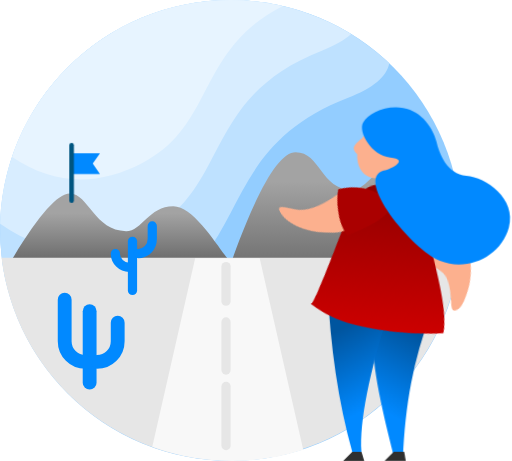
t = 0.00 s
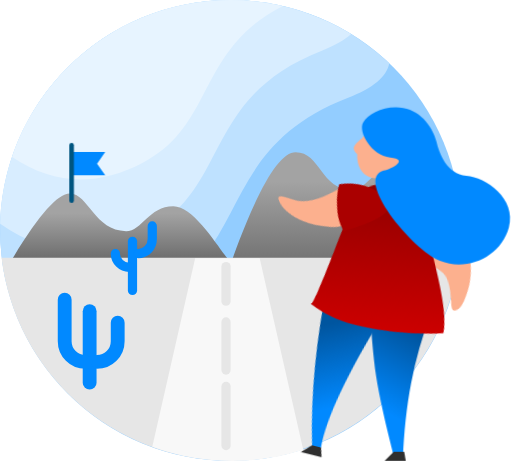
t = 0.38 s
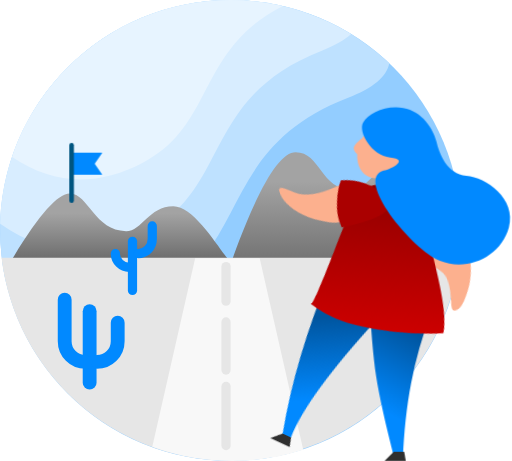
t = 0.83 s
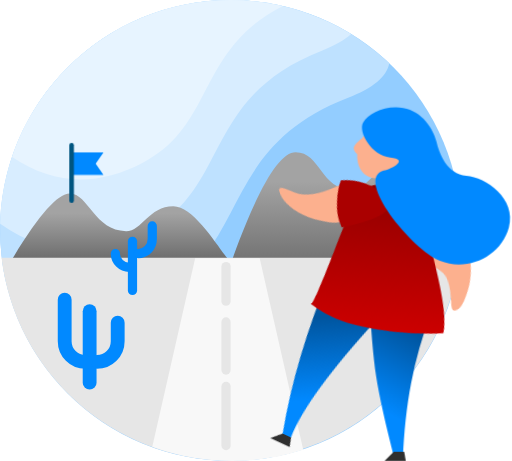
t = 1.25 s
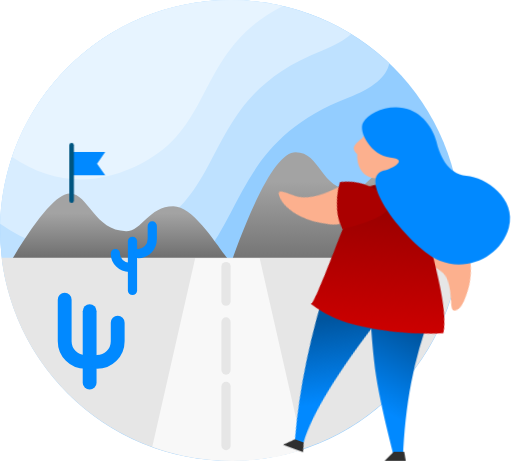
t = 1.63 s
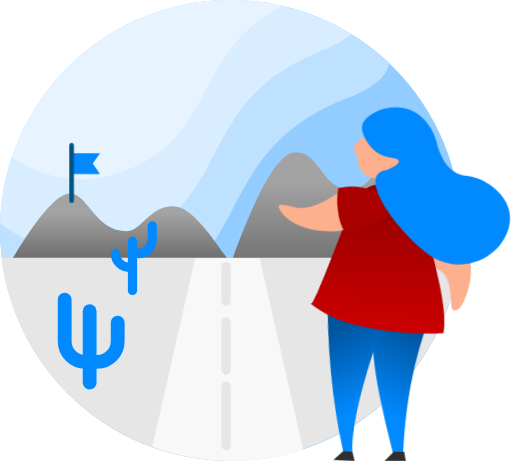
t = 2.08 s

The animated SVG that drew these frames (rendered in a browser with its animation timeline set to each time). Animation: 10 CSS @keyframes rules; one cycle of 2.50 s, repeats indefinitely.

<svg width="111" height="100" viewBox="0 0 111 100" version="1.1" xmlns="http://www.w3.org/2000/svg" xmlns:xlink="http://www.w3.org/1999/xlink" id="el_piJFLo0NG"><style>@-webkit-keyframes kf_el_DWuwFrzpOha_an_qs25gVKvY{0%{-webkit-transform: translate(0.23119094967842102px, 18.717138469219208px) translate(-0.23119094967842102px, -18.717138469219208px) translate(0px, -4px);transform: translate(0.23119094967842102px, 18.717138469219208px) translate(-0.23119094967842102px, -18.717138469219208px) translate(0px, -4px);}26.67%{-webkit-transform: translate(0.23119094967842102px, 18.717138469219208px) translate(-0.23119094967842102px, -18.717138469219208px) translate(0px, -1px);transform: translate(0.23119094967842102px, 18.717138469219208px) translate(-0.23119094967842102px, -18.717138469219208px) translate(0px, -1px);}60%{-webkit-transform: translate(0.23119094967842102px, 18.717138469219208px) translate(-0.23119094967842102px, -18.717138469219208px) translate(0px, -1px);transform: translate(0.23119094967842102px, 18.717138469219208px) translate(-0.23119094967842102px, -18.717138469219208px) translate(0px, -1px);}86.67%{-webkit-transform: translate(0.23119094967842102px, 18.717138469219208px) translate(-0.23119094967842102px, -18.717138469219208px) translate(0px, -4px);transform: translate(0.23119094967842102px, 18.717138469219208px) translate(-0.23119094967842102px, -18.717138469219208px) translate(0px, -4px);}100%{-webkit-transform: translate(0.23119094967842102px, 18.717138469219208px) translate(-0.23119094967842102px, -18.717138469219208px) translate(0px, -4px);transform: translate(0.23119094967842102px, 18.717138469219208px) translate(-0.23119094967842102px, -18.717138469219208px) translate(0px, -4px);}}@keyframes kf_el_DWuwFrzpOha_an_qs25gVKvY{0%{-webkit-transform: translate(0.23119094967842102px, 18.717138469219208px) translate(-0.23119094967842102px, -18.717138469219208px) translate(0px, -4px);transform: translate(0.23119094967842102px, 18.717138469219208px) translate(-0.23119094967842102px, -18.717138469219208px) translate(0px, -4px);}26.67%{-webkit-transform: translate(0.23119094967842102px, 18.717138469219208px) translate(-0.23119094967842102px, -18.717138469219208px) translate(0px, -1px);transform: translate(0.23119094967842102px, 18.717138469219208px) translate(-0.23119094967842102px, -18.717138469219208px) translate(0px, -1px);}60%{-webkit-transform: translate(0.23119094967842102px, 18.717138469219208px) translate(-0.23119094967842102px, -18.717138469219208px) translate(0px, -1px);transform: translate(0.23119094967842102px, 18.717138469219208px) translate(-0.23119094967842102px, -18.717138469219208px) translate(0px, -1px);}86.67%{-webkit-transform: translate(0.23119094967842102px, 18.717138469219208px) translate(-0.23119094967842102px, -18.717138469219208px) translate(0px, -4px);transform: translate(0.23119094967842102px, 18.717138469219208px) translate(-0.23119094967842102px, -18.717138469219208px) translate(0px, -4px);}100%{-webkit-transform: translate(0.23119094967842102px, 18.717138469219208px) translate(-0.23119094967842102px, -18.717138469219208px) translate(0px, -4px);transform: translate(0.23119094967842102px, 18.717138469219208px) translate(-0.23119094967842102px, -18.717138469219208px) translate(0px, -4px);}}@-webkit-keyframes kf_el_DWuwFrzpOha_an_U3UJRjRN_{0%{-webkit-transform: translate(0.23119094967842102px, 18.717138469219208px) rotate(10deg) translate(-0.23119094967842102px, -18.717138469219208px);transform: translate(0.23119094967842102px, 18.717138469219208px) rotate(10deg) translate(-0.23119094967842102px, -18.717138469219208px);}26.67%{-webkit-transform: translate(0.23119094967842102px, 18.717138469219208px) rotate(0deg) translate(-0.23119094967842102px, -18.717138469219208px);transform: translate(0.23119094967842102px, 18.717138469219208px) rotate(0deg) translate(-0.23119094967842102px, -18.717138469219208px);}60%{-webkit-transform: translate(0.23119094967842102px, 18.717138469219208px) rotate(0deg) translate(-0.23119094967842102px, -18.717138469219208px);transform: translate(0.23119094967842102px, 18.717138469219208px) rotate(0deg) translate(-0.23119094967842102px, -18.717138469219208px);}86.67%{-webkit-transform: translate(0.23119094967842102px, 18.717138469219208px) rotate(10deg) translate(-0.23119094967842102px, -18.717138469219208px);transform: translate(0.23119094967842102px, 18.717138469219208px) rotate(10deg) translate(-0.23119094967842102px, -18.717138469219208px);}100%{-webkit-transform: translate(0.23119094967842102px, 18.717138469219208px) rotate(10deg) translate(-0.23119094967842102px, -18.717138469219208px);transform: translate(0.23119094967842102px, 18.717138469219208px) rotate(10deg) translate(-0.23119094967842102px, -18.717138469219208px);}}@keyframes kf_el_DWuwFrzpOha_an_U3UJRjRN_{0%{-webkit-transform: translate(0.23119094967842102px, 18.717138469219208px) rotate(10deg) translate(-0.23119094967842102px, -18.717138469219208px);transform: translate(0.23119094967842102px, 18.717138469219208px) rotate(10deg) translate(-0.23119094967842102px, -18.717138469219208px);}26.67%{-webkit-transform: translate(0.23119094967842102px, 18.717138469219208px) rotate(0deg) translate(-0.23119094967842102px, -18.717138469219208px);transform: translate(0.23119094967842102px, 18.717138469219208px) rotate(0deg) translate(-0.23119094967842102px, -18.717138469219208px);}60%{-webkit-transform: translate(0.23119094967842102px, 18.717138469219208px) rotate(0deg) translate(-0.23119094967842102px, -18.717138469219208px);transform: translate(0.23119094967842102px, 18.717138469219208px) rotate(0deg) translate(-0.23119094967842102px, -18.717138469219208px);}86.67%{-webkit-transform: translate(0.23119094967842102px, 18.717138469219208px) rotate(10deg) translate(-0.23119094967842102px, -18.717138469219208px);transform: translate(0.23119094967842102px, 18.717138469219208px) rotate(10deg) translate(-0.23119094967842102px, -18.717138469219208px);}100%{-webkit-transform: translate(0.23119094967842102px, 18.717138469219208px) rotate(10deg) translate(-0.23119094967842102px, -18.717138469219208px);transform: translate(0.23119094967842102px, 18.717138469219208px) rotate(10deg) translate(-0.23119094967842102px, -18.717138469219208px);}}@-webkit-keyframes kf_el_JKgwllnTfmJ_an_bu3xyRy-n{0%{-webkit-transform: translate(77.74890089035034px, 62.00000000000023px) rotate(0deg) translate(-77.74890089035034px, -62.00000000000023px);transform: translate(77.74890089035034px, 62.00000000000023px) rotate(0deg) translate(-77.74890089035034px, -62.00000000000023px);}26.67%{-webkit-transform: translate(77.74890089035034px, 62.00000000000023px) rotate(25deg) translate(-77.74890089035034px, -62.00000000000023px);transform: translate(77.74890089035034px, 62.00000000000023px) rotate(25deg) translate(-77.74890089035034px, -62.00000000000023px);}60%{-webkit-transform: translate(77.74890089035034px, 62.00000000000023px) rotate(25deg) translate(-77.74890089035034px, -62.00000000000023px);transform: translate(77.74890089035034px, 62.00000000000023px) rotate(25deg) translate(-77.74890089035034px, -62.00000000000023px);}86.67%{-webkit-transform: translate(77.74890089035034px, 62.00000000000023px) rotate(0deg) translate(-77.74890089035034px, -62.00000000000023px);transform: translate(77.74890089035034px, 62.00000000000023px) rotate(0deg) translate(-77.74890089035034px, -62.00000000000023px);}100%{-webkit-transform: translate(77.74890089035034px, 62.00000000000023px) rotate(0deg) translate(-77.74890089035034px, -62.00000000000023px);transform: translate(77.74890089035034px, 62.00000000000023px) rotate(0deg) translate(-77.74890089035034px, -62.00000000000023px);}}@keyframes kf_el_JKgwllnTfmJ_an_bu3xyRy-n{0%{-webkit-transform: translate(77.74890089035034px, 62.00000000000023px) rotate(0deg) translate(-77.74890089035034px, -62.00000000000023px);transform: translate(77.74890089035034px, 62.00000000000023px) rotate(0deg) translate(-77.74890089035034px, -62.00000000000023px);}26.67%{-webkit-transform: translate(77.74890089035034px, 62.00000000000023px) rotate(25deg) translate(-77.74890089035034px, -62.00000000000023px);transform: translate(77.74890089035034px, 62.00000000000023px) rotate(25deg) translate(-77.74890089035034px, -62.00000000000023px);}60%{-webkit-transform: translate(77.74890089035034px, 62.00000000000023px) rotate(25deg) translate(-77.74890089035034px, -62.00000000000023px);transform: translate(77.74890089035034px, 62.00000000000023px) rotate(25deg) translate(-77.74890089035034px, -62.00000000000023px);}86.67%{-webkit-transform: translate(77.74890089035034px, 62.00000000000023px) rotate(0deg) translate(-77.74890089035034px, -62.00000000000023px);transform: translate(77.74890089035034px, 62.00000000000023px) rotate(0deg) translate(-77.74890089035034px, -62.00000000000023px);}100%{-webkit-transform: translate(77.74890089035034px, 62.00000000000023px) rotate(0deg) translate(-77.74890089035034px, -62.00000000000023px);transform: translate(77.74890089035034px, 62.00000000000023px) rotate(0deg) translate(-77.74890089035034px, -62.00000000000023px);}}@-webkit-keyframes kf_el_C9wkFibejJq_an_LHTpypWpI{0%{-webkit-transform: translate(18.500021934509277px, 35.500017166137695px) scale(0.9, 0.9) translate(-18.500021934509277px, -35.500017166137695px);transform: translate(18.500021934509277px, 35.500017166137695px) scale(0.9, 0.9) translate(-18.500021934509277px, -35.500017166137695px);}20%{-webkit-transform: translate(18.500021934509277px, 35.500017166137695px) scale(1.05, 1.05) translate(-18.500021934509277px, -35.500017166137695px);transform: translate(18.500021934509277px, 35.500017166137695px) scale(1.05, 1.05) translate(-18.500021934509277px, -35.500017166137695px);}40%{-webkit-transform: translate(18.500021934509277px, 35.500017166137695px) scale(0.9, 0.9) translate(-18.500021934509277px, -35.500017166137695px);transform: translate(18.500021934509277px, 35.500017166137695px) scale(0.9, 0.9) translate(-18.500021934509277px, -35.500017166137695px);}60%{-webkit-transform: translate(18.500021934509277px, 35.500017166137695px) scale(1.05, 1.05) translate(-18.500021934509277px, -35.500017166137695px);transform: translate(18.500021934509277px, 35.500017166137695px) scale(1.05, 1.05) translate(-18.500021934509277px, -35.500017166137695px);}80%{-webkit-transform: translate(18.500021934509277px, 35.500017166137695px) scale(0.9, 0.9) translate(-18.500021934509277px, -35.500017166137695px);transform: translate(18.500021934509277px, 35.500017166137695px) scale(0.9, 0.9) translate(-18.500021934509277px, -35.500017166137695px);}100%{-webkit-transform: translate(18.500021934509277px, 35.500017166137695px) scale(0.9, 0.9) translate(-18.500021934509277px, -35.500017166137695px);transform: translate(18.500021934509277px, 35.500017166137695px) scale(0.9, 0.9) translate(-18.500021934509277px, -35.500017166137695px);}}@keyframes kf_el_C9wkFibejJq_an_LHTpypWpI{0%{-webkit-transform: translate(18.500021934509277px, 35.500017166137695px) scale(0.9, 0.9) translate(-18.500021934509277px, -35.500017166137695px);transform: translate(18.500021934509277px, 35.500017166137695px) scale(0.9, 0.9) translate(-18.500021934509277px, -35.500017166137695px);}20%{-webkit-transform: translate(18.500021934509277px, 35.500017166137695px) scale(1.05, 1.05) translate(-18.500021934509277px, -35.500017166137695px);transform: translate(18.500021934509277px, 35.500017166137695px) scale(1.05, 1.05) translate(-18.500021934509277px, -35.500017166137695px);}40%{-webkit-transform: translate(18.500021934509277px, 35.500017166137695px) scale(0.9, 0.9) translate(-18.500021934509277px, -35.500017166137695px);transform: translate(18.500021934509277px, 35.500017166137695px) scale(0.9, 0.9) translate(-18.500021934509277px, -35.500017166137695px);}60%{-webkit-transform: translate(18.500021934509277px, 35.500017166137695px) scale(1.05, 1.05) translate(-18.500021934509277px, -35.500017166137695px);transform: translate(18.500021934509277px, 35.500017166137695px) scale(1.05, 1.05) translate(-18.500021934509277px, -35.500017166137695px);}80%{-webkit-transform: translate(18.500021934509277px, 35.500017166137695px) scale(0.9, 0.9) translate(-18.500021934509277px, -35.500017166137695px);transform: translate(18.500021934509277px, 35.500017166137695px) scale(0.9, 0.9) translate(-18.500021934509277px, -35.500017166137695px);}100%{-webkit-transform: translate(18.500021934509277px, 35.500017166137695px) scale(0.9, 0.9) translate(-18.500021934509277px, -35.500017166137695px);transform: translate(18.500021934509277px, 35.500017166137695px) scale(0.9, 0.9) translate(-18.500021934509277px, -35.500017166137695px);}}@-webkit-keyframes kf_el_C9wkFibejJq_an_63fwZew8W{0%{-webkit-transform: translate(18.500021934509277px, 35.500017166137695px) translate(-18.500021934509277px, -35.500017166137695px) translate(0px, 0px);transform: translate(18.500021934509277px, 35.500017166137695px) translate(-18.500021934509277px, -35.500017166137695px) translate(0px, 0px);}20%{-webkit-transform: translate(18.500021934509277px, 35.500017166137695px) translate(-18.500021934509277px, -35.500017166137695px) translate(1px, 0px);transform: translate(18.500021934509277px, 35.500017166137695px) translate(-18.500021934509277px, -35.500017166137695px) translate(1px, 0px);}40%{-webkit-transform: translate(18.500021934509277px, 35.500017166137695px) translate(-18.500021934509277px, -35.500017166137695px) translate(0px, 0px);transform: translate(18.500021934509277px, 35.500017166137695px) translate(-18.500021934509277px, -35.500017166137695px) translate(0px, 0px);}60%{-webkit-transform: translate(18.500021934509277px, 35.500017166137695px) translate(-18.500021934509277px, -35.500017166137695px) translate(1px, 0px);transform: translate(18.500021934509277px, 35.500017166137695px) translate(-18.500021934509277px, -35.500017166137695px) translate(1px, 0px);}80%{-webkit-transform: translate(18.500021934509277px, 35.500017166137695px) translate(-18.500021934509277px, -35.500017166137695px) translate(0px, 0px);transform: translate(18.500021934509277px, 35.500017166137695px) translate(-18.500021934509277px, -35.500017166137695px) translate(0px, 0px);}100%{-webkit-transform: translate(18.500021934509277px, 35.500017166137695px) translate(-18.500021934509277px, -35.500017166137695px) translate(0px, 0px);transform: translate(18.500021934509277px, 35.500017166137695px) translate(-18.500021934509277px, -35.500017166137695px) translate(0px, 0px);}}@keyframes kf_el_C9wkFibejJq_an_63fwZew8W{0%{-webkit-transform: translate(18.500021934509277px, 35.500017166137695px) translate(-18.500021934509277px, -35.500017166137695px) translate(0px, 0px);transform: translate(18.500021934509277px, 35.500017166137695px) translate(-18.500021934509277px, -35.500017166137695px) translate(0px, 0px);}20%{-webkit-transform: translate(18.500021934509277px, 35.500017166137695px) translate(-18.500021934509277px, -35.500017166137695px) translate(1px, 0px);transform: translate(18.500021934509277px, 35.500017166137695px) translate(-18.500021934509277px, -35.500017166137695px) translate(1px, 0px);}40%{-webkit-transform: translate(18.500021934509277px, 35.500017166137695px) translate(-18.500021934509277px, -35.500017166137695px) translate(0px, 0px);transform: translate(18.500021934509277px, 35.500017166137695px) translate(-18.500021934509277px, -35.500017166137695px) translate(0px, 0px);}60%{-webkit-transform: translate(18.500021934509277px, 35.500017166137695px) translate(-18.500021934509277px, -35.500017166137695px) translate(1px, 0px);transform: translate(18.500021934509277px, 35.500017166137695px) translate(-18.500021934509277px, -35.500017166137695px) translate(1px, 0px);}80%{-webkit-transform: translate(18.500021934509277px, 35.500017166137695px) translate(-18.500021934509277px, -35.500017166137695px) translate(0px, 0px);transform: translate(18.500021934509277px, 35.500017166137695px) translate(-18.500021934509277px, -35.500017166137695px) translate(0px, 0px);}100%{-webkit-transform: translate(18.500021934509277px, 35.500017166137695px) translate(-18.500021934509277px, -35.500017166137695px) translate(0px, 0px);transform: translate(18.500021934509277px, 35.500017166137695px) translate(-18.500021934509277px, -35.500017166137695px) translate(0px, 0px);}}#el_piJFLo0NG *{-webkit-animation-duration: 2.5s;animation-duration: 2.5s;-webkit-animation-iteration-count: infinite;animation-iteration-count: infinite;-webkit-animation-timing-function: cubic-bezier(0, 0, 1, 1);animation-timing-function: cubic-bezier(0, 0, 1, 1);}#el_46AtpzBz9F{stroke: none;stroke-width: 1;fill: none;}#el_JnCnKBpdxn{fill: #93CDFF;}#el_pLlM08jc6q{fill: #BEE1FF;}#el_zwLycw4FJS{fill: #D8EDFF;}#el_M4N-DrYPcz{fill: #E7F4FF;}#el_-kBnA-HbxL{fill: url(#linearGradient-1);}#el_kOe9IgWZ8u{fill: url(#linearGradient-2);}#el_2e3eIRplzC{fill: #E6E6E6;}#el_ZCsDSkJvAN{-webkit-transform: translate(14px, 65px);transform: translate(14px, 65px);stroke: #0189FF;stroke-width: 3;}#el_VnYEhAEON2{-webkit-transform: translate(4.5px, 0px) scale(-1, 1);transform: translate(4.5px, 0px) scale(-1, 1);}#el_ScNaeVb9Jz4{-webkit-transform: translate(25px, 49px);transform: translate(25px, 49px);stroke: #0189FF;stroke-width: 2;}#el_yl4D6ogAhAJ{-webkit-transform: translate(9px, 6px) rotate(90deg);transform: translate(9px, 6px) rotate(90deg);}#el_5ACwqsNhgei{fill: #F8F8F8;}#el_G2atmU2ArmZ{stroke: #E6E6E6;stroke-width: 2;}#el_dUpp_8aVPcu{stroke: #E6E6E6;stroke-width: 2;}#el_ElujcnZtBXh{stroke: #E6E6E6;stroke-width: 2;}#el_C9wkFibejJq{fill: #0189FF;}#el_bQyUbrt5eJl{fill: #005580;}#el_sE_HdtJ5Qqz{fill: url(#linearGradient-3);-webkit-transform: translate(173.497802px, 0px) scale(-1, 1);transform: translate(173.497802px, 0px) scale(-1, 1);}#el_JKgwllnTfmJ{-webkit-transform: translate(71px, 62px);transform: translate(71px, 62px);}#el_YWJJEIWepIK{fill: url(#linearGradient-4);}#el_vEozt463kfX{fill: #2F2F2F;}#el_dwAvxZHVIhf{-webkit-transform: translate(98.70334873850499px, 24.11944620115px) scale(-1, 1) rotate(11deg);transform: translate(98.70334873850499px, 24.11944620115px) scale(-1, 1) rotate(11deg);}#el_AiTwdcx4bGP{fill: #FCB08E;-webkit-transform: translate(42.757612430607516px, 28.545478156182305px) rotate(102deg);transform: translate(42.757612430607516px, 28.545478156182305px) rotate(102deg);}#el_GJnr5D-FWkg{fill: url(#linearGradient-5);-webkit-transform: translate(-6.17315649551006px, 6.156306947151947px) rotate(-14deg);transform: translate(-6.17315649551006px, 6.156306947151947px) rotate(-14deg);}#el_DWuwFrzpOha{-webkit-transform: translate(16.14978826422px, 22.74450282656px) rotate(-84deg);transform: translate(16.14978826422px, 22.74450282656px) rotate(-84deg);}#el_gmt19BJcq6t{fill: #FCB08E;-webkit-transform: translate(14.992031424681976px, -3.1378935206945613px) rotate(-309deg);transform: translate(14.992031424681976px, -3.1378935206945613px) rotate(-309deg);}#el_Z_Pyz7oxjgH{fill: #aa0000;-webkit-transform: translate(2.642005400031019px, -1.8833529140308105px) rotate(17deg);transform: translate(2.642005400031019px, -1.8833529140308105px) rotate(17deg);}#el_z-ibjdI8Vb9{-webkit-transform: translate(115.00000022935px, 22.39597963413px) scale(-1, 1) rotate(-2deg);transform: translate(115.00000022935px, 22.39597963413px) scale(-1, 1) rotate(-2deg);}#el_NUsdAKlLJpm{fill: #FCB08E;}#el_VYTXDgbVF4b{fill: #0189FF;-webkit-transform: translate(-2.1511761712819535px, 2.609632497094772px) rotate(-7deg);transform: translate(-2.1511761712819535px, 2.609632497094772px) rotate(-7deg);}#el_k7Lp9W8bykT{fill: #2F2F2F;-webkit-transform: translate(171.362228px, 0px) scale(-1, 1);transform: translate(171.362228px, 0px) scale(-1, 1);}#el_C9wkFibejJq_an_63fwZew8W{-webkit-animation-fill-mode: backwards;animation-fill-mode: backwards;-webkit-transform: translate(18.500021934509277px, 35.500017166137695px) translate(-18.500021934509277px, -35.500017166137695px) translate(0px, 0px);transform: translate(18.500021934509277px, 35.500017166137695px) translate(-18.500021934509277px, -35.500017166137695px) translate(0px, 0px);-webkit-animation-name: kf_el_C9wkFibejJq_an_63fwZew8W;animation-name: kf_el_C9wkFibejJq_an_63fwZew8W;-webkit-animation-timing-function: cubic-bezier(0, 0, 1, 1);animation-timing-function: cubic-bezier(0, 0, 1, 1);}#el_C9wkFibejJq_an_JqrY4VN_2K{-webkit-transform: translate(15.000011444091797px, 33.00000762939453px) rotate(0deg) translate(-15.000011444091797px, -33.00000762939453px);transform: translate(15.000011444091797px, 33.00000762939453px) rotate(0deg) translate(-15.000011444091797px, -33.00000762939453px);}#el_C9wkFibejJq_an_LHTpypWpI{-webkit-animation-fill-mode: backwards;animation-fill-mode: backwards;-webkit-transform: translate(18.500021934509277px, 35.500017166137695px) scale(0.9, 0.9) translate(-18.500021934509277px, -35.500017166137695px);transform: translate(18.500021934509277px, 35.500017166137695px) scale(0.9, 0.9) translate(-18.500021934509277px, -35.500017166137695px);-webkit-animation-name: kf_el_C9wkFibejJq_an_LHTpypWpI;animation-name: kf_el_C9wkFibejJq_an_LHTpypWpI;-webkit-animation-timing-function: cubic-bezier(0, 0, 1, 1);animation-timing-function: cubic-bezier(0, 0, 1, 1);}#el_JKgwllnTfmJ_an_bu3xyRy-n{-webkit-animation-fill-mode: backwards;animation-fill-mode: backwards;-webkit-transform: translate(77.74890089035034px, 62.00000000000023px) rotate(0deg) translate(-77.74890089035034px, -62.00000000000023px);transform: translate(77.74890089035034px, 62.00000000000023px) rotate(0deg) translate(-77.74890089035034px, -62.00000000000023px);-webkit-animation-name: kf_el_JKgwllnTfmJ_an_bu3xyRy-n;animation-name: kf_el_JKgwllnTfmJ_an_bu3xyRy-n;-webkit-animation-timing-function: cubic-bezier(0, 0, 1, 1);animation-timing-function: cubic-bezier(0, 0, 1, 1);}#el_DWuwFrzpOha_an_U3UJRjRN_{-webkit-animation-fill-mode: backwards;animation-fill-mode: backwards;-webkit-transform: translate(0.23119094967842102px, 18.717138469219208px) rotate(10deg) translate(-0.23119094967842102px, -18.717138469219208px);transform: translate(0.23119094967842102px, 18.717138469219208px) rotate(10deg) translate(-0.23119094967842102px, -18.717138469219208px);-webkit-animation-name: kf_el_DWuwFrzpOha_an_U3UJRjRN_;animation-name: kf_el_DWuwFrzpOha_an_U3UJRjRN_;-webkit-animation-timing-function: cubic-bezier(0, 0, 1, 1);animation-timing-function: cubic-bezier(0, 0, 1, 1);}#el_DWuwFrzpOha_an_qs25gVKvY{-webkit-animation-fill-mode: backwards;animation-fill-mode: backwards;-webkit-transform: translate(0.23119094967842102px, 18.717138469219208px) translate(-0.23119094967842102px, -18.717138469219208px) translate(0px, -4px);transform: translate(0.23119094967842102px, 18.717138469219208px) translate(-0.23119094967842102px, -18.717138469219208px) translate(0px, -4px);-webkit-animation-name: kf_el_DWuwFrzpOha_an_qs25gVKvY;animation-name: kf_el_DWuwFrzpOha_an_qs25gVKvY;-webkit-animation-timing-function: cubic-bezier(0, 0, 1, 1);animation-timing-function: cubic-bezier(0, 0, 1, 1);}</style>
    <!-- Generator: Sketch 53.2 (72643) - https://sketchapp.com -->
    <title>Proximo curso femenino</title>
    <desc>Created with Sketch.</desc>
    <defs>
        <linearGradient x1="50%" y1="23.1164455%" x2="50%" y2="100%" id="linearGradient-1">
            <stop stop-color="#A3A3A3" offset="0%"/>
            <stop stop-color="#575757" offset="100%"/>
        </linearGradient>
        <linearGradient x1="50%" y1="23.1164455%" x2="50%" y2="123.528923%" id="linearGradient-2">
            <stop stop-color="#A3A3A3" offset="0%"/>
            <stop stop-color="#575757" offset="100%"/>
        </linearGradient>
        <linearGradient x1="45.8142232%" y1="21.1904792%" x2="56.0768526%" y2="75.296077%" id="linearGradient-3">
            <stop stop-color="#00559F" offset="0%"/>
            <stop stop-color="#0189FF" offset="100%"/>
        </linearGradient>
        <linearGradient x1="45.6539416%" y1="21.1904792%" x2="56.3095471%" y2="75.296077%" id="linearGradient-4">
            <stop stop-color="#00559F" offset="0%"/>
            <stop stop-color="#0189FF" offset="100%"/>
        </linearGradient>
        <linearGradient x1="50%" y1="0%" x2="50%" y2="100%" id="linearGradient-5">
            <stop stop-color="#900000" offset="0%"/>
            <stop stop-color="#CC0000" offset="100%"/>
        </linearGradient>
        <linearGradient x1="27.0201931%" y1="26.9789063%" x2="52.9601504%" y2="80.1488216%" id="linearGradient-6">
            <stop stop-color="#900000" offset="0%"/>
            <stop stop-color="#CC0000" offset="100%"/>
        </linearGradient>
    </defs>
    <g id="el_46AtpzBz9F" fill-rule="evenodd">
        <g id="el_qGKrybn3Xy">
            <g id="el_B8k3KlY-aY">
                <g id="el_yuTI4acWQq">
                    <circle id="el_JnCnKBpdxn" cx="50" cy="50" r="50"/>
                    <path d="M84.4113362,13.7250671 C83.8721035,16.6250083 80.8966668,19.1246053 75.4850261,21.2238584 C47.3678733,32.1309049 54.4135044,52.9842065 34.7241118,63.3187907 C23.0569367,69.4426668 11.9412746,68.9041052 1.37712536,61.7031058 C0.476820569,57.9489955 0,54.0301815 0,50 C0,22.3857625 22.3857625,0 50,0 C63.3331158,0 75.44732,5.21878114 84.4113362,13.7250671 Z" id="el_pLlM08jc6q"/>
                    <path d="M7.99135064e-13,48.5176343 C0.784049141,21.5890633 22.8600499,0 49.9784467,0 C59.5744489,0 68.5390729,2.70325154 76.1523385,7.38977455 C74.7453053,8.68187049 72.6625874,9.86293041 69.9041848,10.9329543 C43.565244,21.1502069 50.1652885,40.684684 31.7211113,50.3656785 C20.6138092,56.1956881 10.0401054,55.5796734 7.43405337e-13,48.5176343 Z" id="el_zwLycw4FJS"/>
                    <path d="M2.6,34.0615856 C9.25410068,14.2622427 27.964469,0 50.0059626,0 C53.8901464,0 57.6708855,0.442899641 61.3004325,1.28095163 C42.5109744,10.9990721 46.6582553,27.0535391 30.9527476,35.2970586 C21.0369043,40.5016944 11.5859884,40.08987 2.6,34.0615856 Z" id="el_M4N-DrYPcz"/>
                </g>
            </g>
            <path d="M2,57.2391431 C8.03419123,47.0797144 12.3986585,42 15.0934018,42 C19.1355168,42 20.528809,50.1421471 27.315512,50.1421471 C30.8147864,50.1421471 32.205804,44.717239 37.581318,44.717239 C42.9568319,44.717239 49.5222061,57.7568385 50.6621788,57.2391431 C52.0167912,56.6239733 47.6565043,56.6788556 37.581318,57.4037899 L27.315512,59.9602828 L12.9545849,60.325436 L2,57.2391431 Z" id="el_-kBnA-HbxL"/>
            <path d="M50,57.2391431 C55.7719965,41.0797144 60.4697971,33 64.0934018,33 C69.528809,33 69.528809,41.1421471 76.315512,41.1421471 C79.8147864,41.1421471 81.205804,35.717239 86.581318,35.717239 C91.9568319,35.717239 98.5222061,57.7568385 99.6621788,57.2391431 C101.016791,56.6239733 96.6565043,56.6788556 86.581318,57.4037899 L76.315512,59.9602828 L61.9545849,60.325436 L50,57.2391431 Z" id="el_kOe9IgWZ8u"/>
            <path d="M0.3,55.9 L99.5874001,55.9 C96.6232666,80.6853599 75.5273932,99.9 49.9437001,99.9 C24.360007,99.9 3.26413353,80.6853599 0.3,55.9 Z" id="el_2e3eIRplzC"/>
            <g id="el_ZCsDSkJvAN" stroke-linecap="round">
                <path d="M5.41305916,2.5 L5.41305916,18" id="el_vuyGa_r2H2"/>
                <path d="M11.5,5 L11.5,9 C11.5,11.4852814 9.48528137,13.5 7,13.5" id="el_TKc7ePwc7z"/>
                <path d="M4.5,6.82121026e-13 L4.5,9 C4.5,11.4852814 2.48528137,13.5 0,13.5" id="el_VnYEhAEON2"/>
            </g>
            <g id="el_ScNaeVb9Jz4" stroke-linecap="round">
                <path d="M3.70652958,3.34375 L3.70652958,14" id="el_Q7_i6CPBvLO"/>
                <path d="M8,0 L8,2.82352941 C8,4.57784568 6.65685425,6 5,6" id="el_KIEkseViAFo"/>
                <path d="M3,6 C3,7.65685425 1.65685425,9 0,9" id="el_yl4D6ogAhAJ"/>
            </g>
            <path d="M33,96.9257278 L42.3013018,56 L56.3013018,56 L65.7486124,97.5681669 C60.8838792,99.1468372 55.6922239,100 50.3013018,100 C44.219488,100 38.3912893,98.9141445 33,96.9257278 Z" id="el_5ACwqsNhgei"/>
            <path d="M49,57.8245103 L49,65.3245103" id="el_G2atmU2ArmZ" stroke-linecap="round"/>
            <path d="M49,69.8245103 L49,80.2692464" id="el_dUpp_8aVPcu" stroke-linecap="round"/>
            <path d="M49,83.8245103 L49,96.6490205" id="el_ElujcnZtBXh" stroke-linecap="round"/>
            <g id="el_C9wkFibejJq_an_63fwZew8W" data-animator-group="true" data-animator-type="0"><g id="el_C9wkFibejJq_an_LHTpypWpI" data-animator-group="true" data-animator-type="2"><polygon id="el_C9wkFibejJq" points="15.0000118 33.0000064 22.0000322 33.0000064 20.2560543 35.500014 22.0000322 38.0000281 15.0000118 38.0000281"/></g></g>
            <rect id="el_bQyUbrt5eJl" x="15" y="31" width="1" height="13" rx="0.5"/>
            <path d="M80,67.7923297 C81.9332016,72.9836637 83.380211,78.0701755 84.3410282,83.0518652 C85.3018454,88.0335548 85.9050704,93.5771932 86.1507031,99.6827803 L87.9274022,99.6827803 C89.9732301,91.7917263 91.3141706,85.7518977 91.9502236,81.5632946 C92.5862766,77.3746914 93.1021359,71.1869266 93.4978015,63 L80,67.7923297 Z" id="el_sE_HdtJ5Qqz"/>
            <g id="el_JKgwllnTfmJ_an_bu3xyRy-n" data-animator-group="true" data-animator-type="1"><g id="el_JKgwllnTfmJ">
                <path d="M-7.10542736e-15,2.23820962e-13 L13.4978015,4.7923297 C8.9857788,19.1129802 6.94147287,29.5096507 7.36488372,35.9823411 C7.36488372,35.9823411 5.37366111,36 5.37366111,36 C2.39490354,25.3775897 0.603683171,13.3775897 -7.10542736e-15,2.23820962e-13 Z" id="el_YWJJEIWepIK"/>
                <polygon id="el_vEozt463kfX" points="7.37346675 36 8 38 3.36222814 38 5.37366111 36"/>
            </g></g>
            <g id="el_dwAvxZHVIhf">
                <path d="M0.421463155,24.4017499 C3.19127304,24.5182825 5.32740694,25.3522698 6.82986483,26.9037119 C9.08355168,29.2308751 11.1807917,31.9082204 13.8424511,31.9082204 C16.5041104,31.9082204 19.4739383,30.2266761 20.2485136,30.3894344 C21.023089,30.5521927 21.2564052,31.9013406 19.2462635,33.8192929 C17.2361218,35.7372452 13.8424511,38.7907783 6.61617806,38.7907783 C6.61617806,38.7907783 -5.39893375,23.7173662 0.421463155,24.4017499 Z" id="el_AiTwdcx4bGP"/>
                <path d="M36.5500604,38.8848934 C33.5765549,40.9322235 30.4549569,42.1792866 27.1060273,42.862255 C21.8349142,43.9372263 14.2114355,44.5372059 7.50497063,43.738134 C6.7895745,38.1326501 10.5904483,27.9645542 11.4901592,24.1133856 C13.5742074,15.192718 17.7639147,11.7264283 23.5843116,12.410812 C26.3541215,12.5273445 26.9501459,14.9755511 28.4526037,16.5269932 C29.0648643,17.1592151 35.421114,38.2338215 36.5500604,38.8848934 Z" id="el_GJnr5D-FWkg"/>
                <g id="el_DWuwFrzpOha_an_qs25gVKvY" data-animator-group="true" data-animator-type="0"><g id="el_DWuwFrzpOha_an_U3UJRjRN_" data-animator-group="true" data-animator-type="1"><g id="el_DWuwFrzpOha">
                    <path d="M3.62706418,8.48936663 C6.39687406,8.60589916 7.97381505,10.2689241 9.47627295,11.8203662 C11.7299598,14.1475293 14.3863928,15.9958371 17.0480521,15.9958371 C19.7097114,15.9958371 21.517013,15.7760785 19.5068713,17.6940308 C17.4967296,19.6119831 12.9126277,20.1734149 10.1902628,19.6378378 C7.46789783,19.1022607 5.28432695,19.1461937 3.12675602,15.8227642 C0.525373852,11.8157069 0.445465952,8.11526257 3.62706418,8.48936663 Z" id="el_gmt19BJcq6t"/>
                    <path d="M4.59498812,13.7126408 C6.569381,13.3637985 8.32372161,12.5873998 9.85800996,11.3834447 C11.3922983,10.1794895 12.4927976,9.0991843 13.1595079,8.14252905 C11.2597283,4.8035129 8.49784255,2.80707671 4.8738505,2.15322047 C1.24985846,1.49936424 1.15690433,5.35250435 4.59498812,13.7126408 Z" id="el_Z_Pyz7oxjgH"/>
                </g></g></g>
            </g>
            <g id="el_z-ibjdI8Vb9">
                <path d="M36.1915017,8.87969629 C37.4617198,9.87551112 38.0335234,10.671247 37.9069126,11.2669039 C37.8160785,11.6942449 37.5179573,12.0884994 37.1433158,12.3359042 C37.1979375,14.6951228 36.0517663,16.7321836 34.1693201,17.2719664 C31.8036504,17.9503113 28.2569531,16.3687597 27.3751047,13.2933891 C26.4932564,10.2180185 28.610195,6.813409 30.9758647,6.13506413 C32.8995187,5.58346524 34.9996943,6.76526533 36.1915017,8.87969629 Z" id="el_NUsdAKlLJpm"/>
                <path d="M31.6106937,17.0799248 C29.8147846,16.4403667 26.4789461,13.7734909 30.6107109,14.0471476 C34.7424757,14.3208042 38.4490447,9.5641194 37.608942,7.49744409 C36.7688392,5.43076878 33.6016631,3.00262871 29.5015188,3.00262871 C25.4013746,3.00262871 22.3043401,6.50784272 21.2852965,9.0183044 C20.2662528,11.5287661 17.9278967,15.7096688 13.7006284,15.3718244 C9.47336011,15.0339801 2.16977444,18.511937 2.82883113,24.9626822 C3.48788782,31.4134274 10.0777352,35.9618299 16.4500556,34.5058135 C22.8223759,33.0497971 37.6180582,19.9070423 31.6106937,17.0799248 Z" id="el_VYTXDgbVF4b"/>
            </g>
            <polygon id="el_k7Lp9W8bykT" points="83.3622281 100 88 100 85.988567 98 83.7136766 98"/>
        </g>
    </g>
</svg>